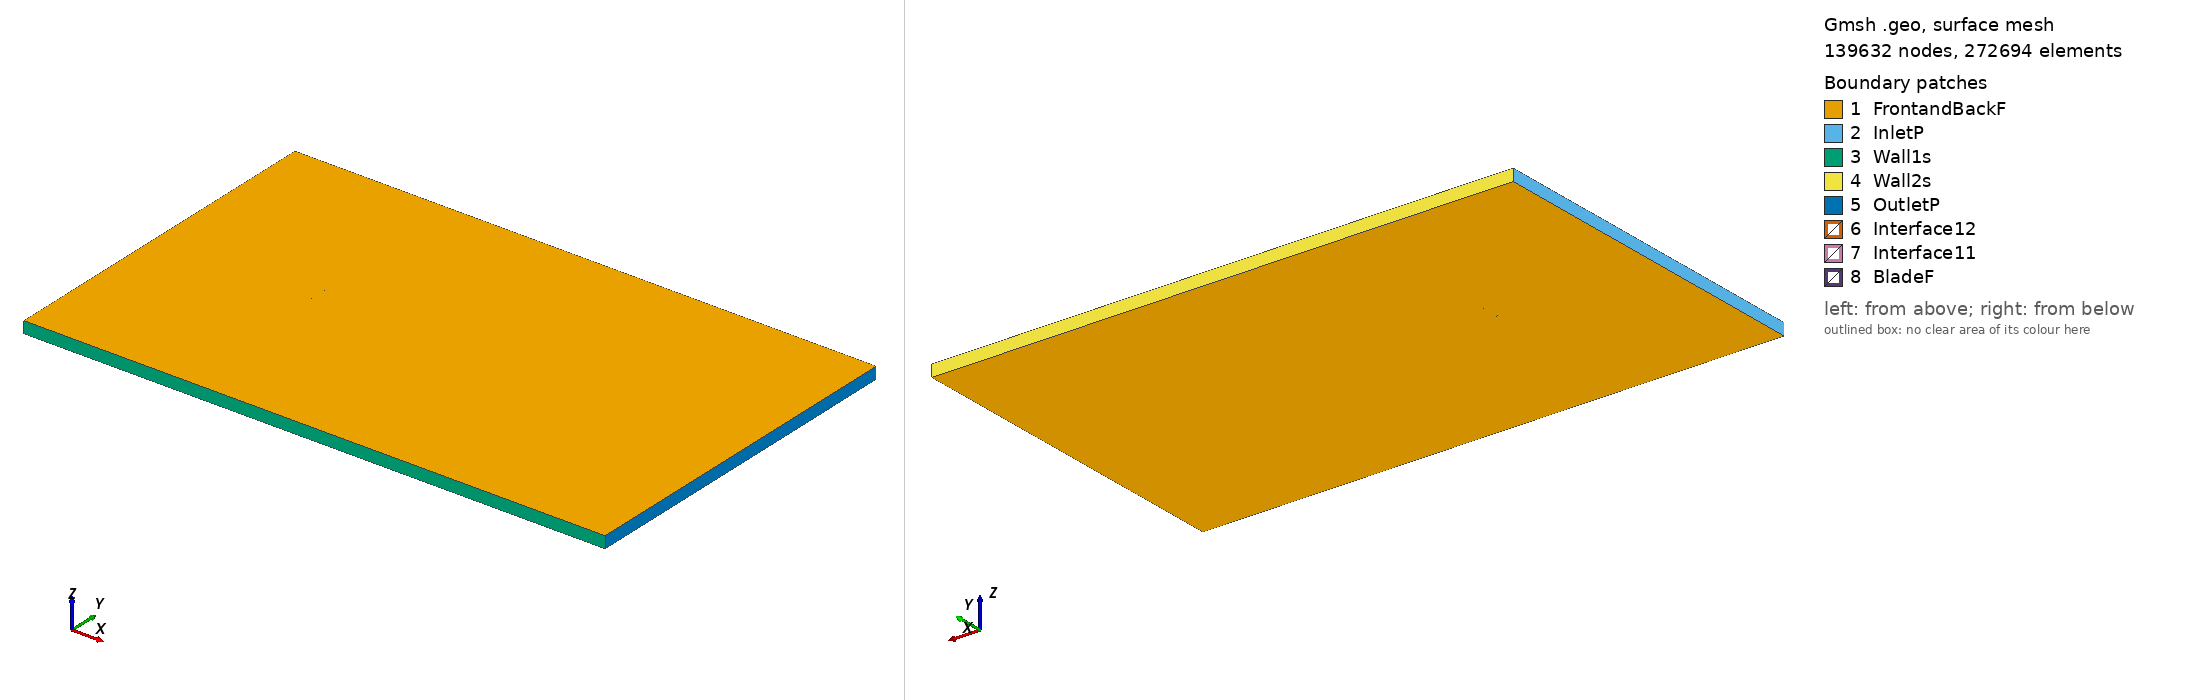

Gmsh geometry script, surface-meshed: 139632 nodes, 272694 surface elements. Boundary patches (legend numbers): 1 FrontandBackF, 2 InletP, 3 Wall1s, 4 Wall2s, 5 OutletP, 6 Interface12, 7 Interface11, 8 BladeF. Left view from above one corner, right view from below the opposite corner. Legend entries are the model's physical surfaces. The drawing asked Gmsh for element sizes between 1% and 20% of the model's largest extent; the script's own settings can give other sizes.

=== goe801_tsr_0.72612_aoa_6.9738.geo (drawn) ===
SetFactory("OpenCASCADE");

Point(1) = {0.074649, 0.721674, 0, 1.0};
Point(2) = {0.071365, 0.722930, 0, 1.0};
Point(3) = {0.063939, 0.725766, 0, 1.0};
Point(4) = {0.049069, 0.731285, 0, 1.0};
Point(5) = {0.034142, 0.736344, 0, 1.0};
Point(6) = {0.019132, 0.740714, 0, 1.0};
Point(7) = {0.004037, 0.744395, 0, 1.0};
Point(8) = {-0.011143, 0.747386, 0, 1.0};
Point(9) = {-0.026444, 0.749382, 0, 1.0};
Point(10) = {-0.041913, 0.750000, 0, 1.0};
Point(11) = {-0.049751, 0.749466, 0, 1.0};
Point(12) = {-0.057664, 0.748320, 0, 1.0};
Point(13) = {-0.061667, 0.747364, 0, 1.0};
Point(14) = {-0.065727, 0.745949, 0, 1.0};
Point(15) = {-0.069870, 0.743844, 0, 1.0};
Point(16) = {-0.072041, 0.741987, 0, 1.0};
Point(17) = {-0.074445, 0.738216, 0, 1.0};
Point(18) = {-0.072753, 0.736167, 0, 1.0};
Point(19) = {-0.070835, 0.735956, 0, 1.0};
Point(20) = {-0.066963, 0.735840, 0, 1.0};
Point(21) = {-0.063091, 0.735724, 0, 1.0};
Point(22) = {-0.059219, 0.735608, 0, 1.0};
Point(23) = {-0.051475, 0.735376, 0, 1.0};
Point(24) = {-0.043731, 0.735143, 0, 1.0};
Point(25) = {-0.028280, 0.734373, 0, 1.0};
Point(26) = {-0.012904, 0.732989, 0, 1.0};
Point(27) = {0.002416, 0.731147, 0, 1.0};
Point(28) = {0.017727, 0.729227, 0, 1.0};
Point(29) = {0.032999, 0.727001, 0, 1.0};
Point(30) = {0.048244, 0.724546, 0, 1.0};
Point(31) = {0.063470, 0.721937, 0, 1.0};
Point(32) = {0.071093, 0.720710, 0, 1.0};
Point(33) = {0.074466, 0.720177, 0, 1.0};
Point(34) = {-0.074649, -0.721674, 0, 1.0};
Point(35) = {-0.071365, -0.722930, 0, 1.0};
Point(36) = {-0.063939, -0.725766, 0, 1.0};
Point(37) = {-0.049069, -0.731285, 0, 1.0};
Point(38) = {-0.034142, -0.736344, 0, 1.0};
Point(39) = {-0.019132, -0.740714, 0, 1.0};
Point(40) = {-0.004037, -0.744395, 0, 1.0};
Point(41) = {0.011143, -0.747386, 0, 1.0};
Point(42) = {0.026444, -0.749382, 0, 1.0};
Point(43) = {0.041913, -0.750000, 0, 1.0};
Point(44) = {0.049751, -0.749466, 0, 1.0};
Point(45) = {0.057664, -0.748320, 0, 1.0};
Point(46) = {0.061667, -0.747364, 0, 1.0};
Point(47) = {0.065727, -0.745949, 0, 1.0};
Point(48) = {0.069870, -0.743844, 0, 1.0};
Point(49) = {0.072041, -0.741987, 0, 1.0};
Point(50) = {0.074445, -0.738216, 0, 1.0};
Point(51) = {0.072753, -0.736167, 0, 1.0};
Point(52) = {0.070835, -0.735956, 0, 1.0};
Point(53) = {0.066963, -0.735840, 0, 1.0};
Point(54) = {0.063091, -0.735724, 0, 1.0};
Point(55) = {0.059219, -0.735608, 0, 1.0};
Point(56) = {0.051475, -0.735376, 0, 1.0};
Point(57) = {0.043731, -0.735143, 0, 1.0};
Point(58) = {0.028280, -0.734373, 0, 1.0};
Point(59) = {0.012904, -0.732989, 0, 1.0};
Point(60) = {-0.002416, -0.731147, 0, 1.0};
Point(61) = {-0.017727, -0.729227, 0, 1.0};
Point(62) = {-0.032999, -0.727001, 0, 1.0};
Point(63) = {-0.048244, -0.724546, 0, 1.0};
Point(64) = {-0.063470, -0.721937, 0, 1.0};
Point(65) = {-0.071093, -0.720710, 0, 1.0};
Point(66) = {-0.074466, -0.720177, 0, 1.0};

// Lines: first blade (splines 1-4)
Spline(1) = {1:33};
Spline(2) = {33,1};

// Lines: second blade (splines 5-8)
Spline(3) = {34:66};
Spline(4) = {66,34};

// Outer domain (points 20001-4 and lines)
Point(67) = {-13.50000000, -15.00000000, 0, 1.0};
Point(68) = {-13.50000000, 15.00000000, 0, 1.0};
Point(69) = {36.00000000, 15.00000000, 0, 1.0};
Point(70) = {36.00000000, -15.00000000, 0, 1.0};
Line(11) = {67, 68};
Line(12) = {68, 69};
Line(13) = {69, 70};
Line(14) = {67, 70};

// Interface (between moving and stationary domain) (circles)
Circle(9) = {0, 0, 0, 0.80000000, 0, 2*Pi};
Circle(10) = {0, 0, 0, 0.80000000, 0, 2*Pi};

// Loops collect Lines/Splines/etc (blade1, blade2, domain, first circle)
Line Loop(1) = {1:2};
Line Loop(2) = {3:4};
Line Loop(3) = {11,12,13,-14};
Line Loop(4) = {9};

// BooleanDifference cuts out the circle/interface from the domain
Plane Surface(1) = {3};
Plane Surface(2) = {4};
BooleanDifference{ Surface{1}; Delete;}{ Surface{2}; Delete;}

// This one cuts out the blades from the inner circle/interface
Line Loop(6) = {10};
Plane Surface(5) = {6};
Plane Surface(6) = {1};
Plane Surface(7) = {2};
BooleanDifference{ Surface{5}; Delete;}{ Surface{6,7}; Delete;}

// extrude to 3rd dimension
Extrude {0, 0, 1} {Surface{1}; Surface{5}; Layers{1}; Recombine;}

// Physical Surfaces are the named boundaries (patches)
Physical Surface("Interface11") = {12};
Physical Surface("Interface12") = {10};

// sides of domain
Physical Surface("InletP") = {6};
Physical Surface("OutletP") = {9};

// top and bottom of domain
Physical Surface("Wall1s") = {7};
Physical Surface("Wall2s") = {8};

// Check FrontandBackF by ensuring there is nothing in the 3rd dimension
Physical Surface("FrontandBackF") = {1,11,5,17};
Physical Surface("BladeF") = {13:16};
Physical Volume("Turbine") = {2};
Physical Volume("Farfield") = {1};

// settings for airfoil boundary layer
Field[1] = BoundaryLayer;
Field[1].EdgesList = {1:4};
Field[1].hwall_n = 1e-3;
Field[1].thickness = 1.5e-2;
Field[1].ratio = 1.05;
Field[1].Quads = 1;
BoundaryLayer Field = 1;

// control points for mesh (blade and interface)
// floor((arc length / 1.5mm)/ 2) -> Transfinite Line
Transfinite Line {1,3} = 102 Using Progression 1;
Transfinite Line {2,4} = 2 Using Progression 1;
Transfinite Line {9, 15} = 800 Using Progression 1;

// For more information on gmsh syntax, visit http://gmsh.info/doc/texinfo/gmsh.html
